Run: headless pygame with SDL's dummy video driver; simulated clock (each Clock.tick advances the game by its frame time, no real sleeping); random seed 0; keys injected as events and as key.get_pressed() state; mouse plan: one left click at the window centre at the start of phase 2, then a move to the lower-right quarter at the start of phase 3.
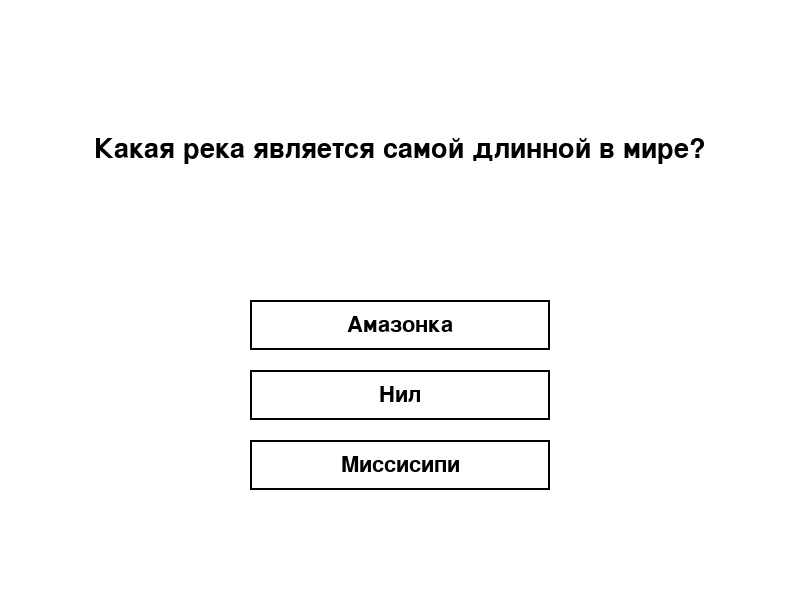
Frame 1 of 4 · flips 1–60 · no input
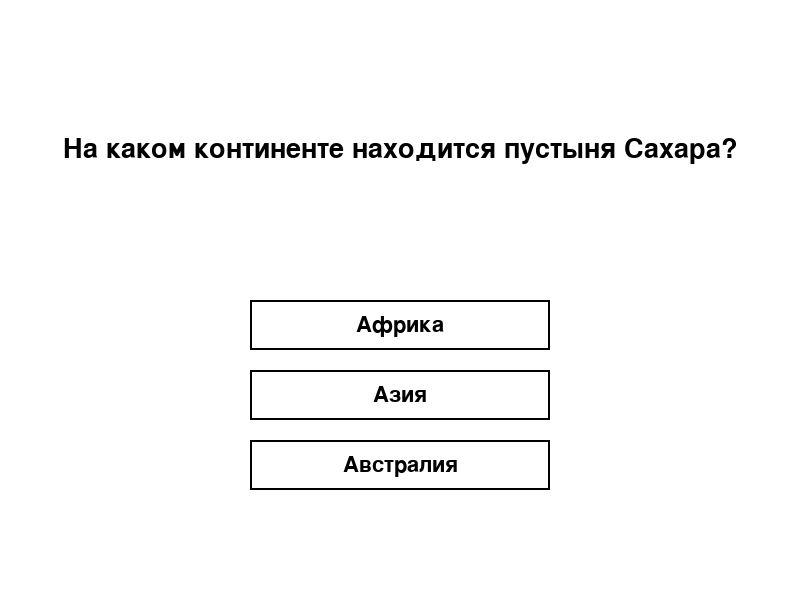
Frame 2 of 4 · flips 61–180 · clicked the window centre · tapped SPACE, RETURN · held RIGHT (→), D
Frame 3 of 4 · flips 181–300 · moved the mouse to the lower-right quarter · held DOWN (↓), S · screen unchanged from frame 2, image omitted
Frame 4 of 4 · flips 301–420 · held LEFT (←), A, UP (↑), W · screen unchanged from frame 3, image omitted

The pygame program that drew these frames:


import pygame
import random

class Question:
    def __init__(self, question, options, correct_answer):
        self.question = question
        self.options = options
        self.correct_answer = correct_answer

questions_data = [
    ("Какая самая большая по площади страна в мире?",
     ["Канада", "Россия", "Китай"], 1),
    ("На каком континенте находится пустыня Сахара?",
     ["Африка", "Азия", "Австралия"], 0),
    ("Какая река является самой длинной в мире?",
     ["Амазонка", "Нил", "Миссисипи"], 1),
    ("В какой стране находится город Токио?",
     ["Китай", "Южная Корея", "Япония"], 2),
    ("Какая гора считается самой высокой в мире?",
     ["Эверест", "Килиманджаро", "Аконкагуа"], 0)
]

questions = []
for qd in questions_data:
    questions.append(Question(qd[0], qd[1], qd[2]))
random.shuffle(questions) 

WIDTH, HEIGHT = 800, 600
WHITE = (255, 255, 255)
BLACK = (0, 0, 0)
FONT_SIZE = 36
BUTTON_WIDTH, BUTTON_HEIGHT = 300, 50
MARGIN = 20

pygame.init()
screen = pygame.display.set_mode((WIDTH, HEIGHT))
pygame.display.set_caption("География мира: Тест")
clock = pygame.time.Clock()

def draw_text(surface, size, color, text, x, y):
    font = pygame.font.SysFont(None, size)
    label = font.render(text, True, color)
    rect = label.get_rect(center=(x, y))
    surface.blit(label, rect)

def draw_button(surface, x, y, width, height, text):
    pygame.draw.rect(surface, BLACK, (x, y, width, height), 2)
    draw_text(surface, FONT_SIZE - 4, BLACK, text, x + width // 2, y + height // 2)

def show_question(question):
    global current_question_idx, score, correct_answers
    while True:
        for event in pygame.event.get():
            if event.type == pygame.QUIT:
                return 'quit'
            elif event.type == pygame.MOUSEBUTTONUP:
                pos = pygame.mouse.get_pos()
                for i in range(len(question.options)):
                    x = WIDTH // 2 - BUTTON_WIDTH // 2
                    y = HEIGHT // 2 + i * (BUTTON_HEIGHT + MARGIN)
                    button_rect = pygame.Rect(x, y, BUTTON_WIDTH, BUTTON_HEIGHT)
                    if button_rect.collidepoint(pos):
                        selected_answer = i
                        if selected_answer == question.correct_answer:
                            score += 1
                            correct_answers[current_question_idx] = True
                        else:
                            correct_answers[current_question_idx] = False
                        return 'next'

        screen.fill(WHITE)
        draw_text(screen, FONT_SIZE + 4 , BLACK, question.question , WIDTH//2 , HEIGHT//4)
        for i , option in enumerate(question.options):
            x= WIDTH//2 - BUTTON_WIDTH//2
            y= HEIGHT//2 + i*(BUTTON_HEIGHT+MARGIN)
            draw_button(screen,x,y,BUTTON_WIDTH,BUTTON_HEIGHT , option )
        pygame.display.update()
        clock.tick(60)

current_question_idx=0
score=0
correct_answers={}

state='question' 
running=True

while running:
    if state=='question':
        result=show_question(questions[current_question_idx])
        if result=='quit':
            break
        elif result=='next':
            current_question_idx+=1
            if current_question_idx>=len(questions):
                state='result'
    
    elif state=='result':
                total_questions = len(questions)
                final_score = f"Ваш результат: {score}/{total_questions}"
                 

                if score >= 5:
                    message = "Молодец!!"
                elif score >= 4:
                    message = "Чуствуешь покалывания."
                elif score >= 3:
                    message = "Это СТЫД."
                else:
                    message = "Иди Учи Уроки."

                screen.fill(WHITE)
                draw_text(screen, FONT_SIZE*2 , BLACK , final_score , WIDTH//2 , HEIGHT//2 - 100)
                draw_text(screen, FONT_SIZE , BLACK , message , WIDTH//2 , HEIGHT//2 + 50)
                pygame.display.update()
                waiting_for_exit=True
                while waiting_for_exit:
                    for event in pygame.event.get():
                        if event.type==pygame.QUIT or event.type==pygame.KEYDOWN:
                            waiting_for_exit=False
                            running=False
                            clock.tick(60)
                            pygame.quit()
